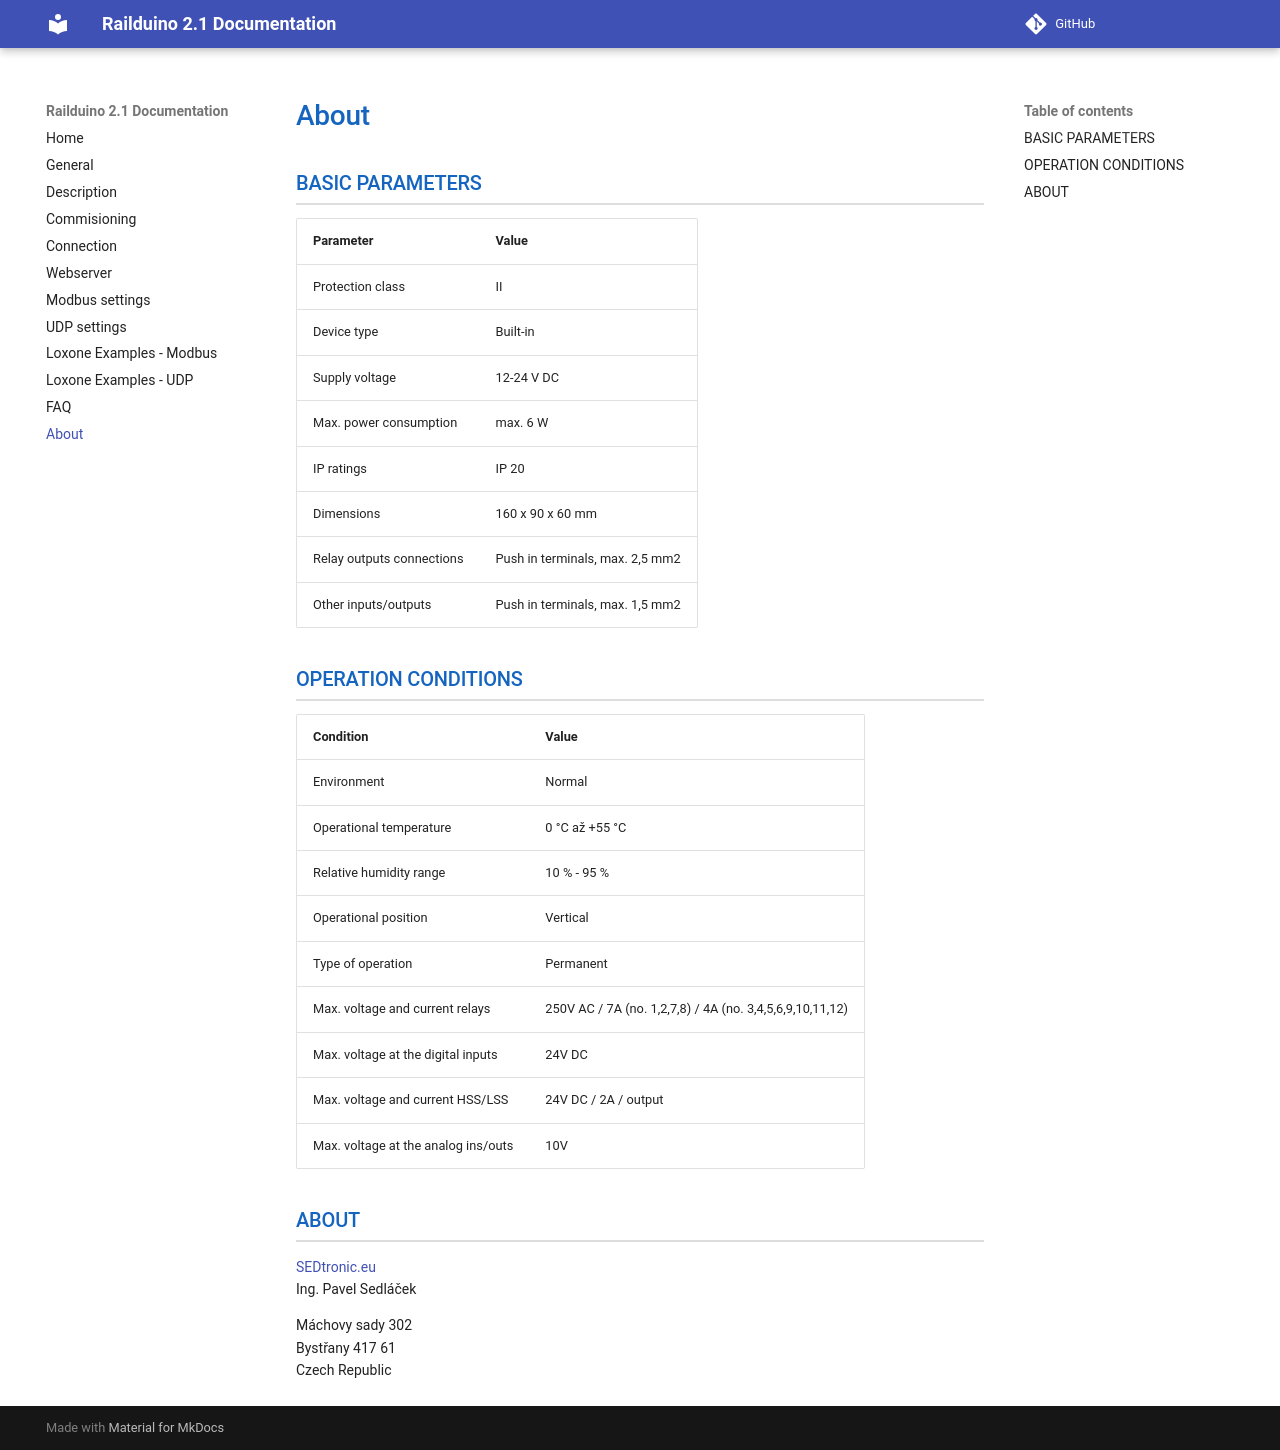

repository: PavSedl/RAILDUINO · page: about/index.html · generator: mkdocs

## BASIC PARAMETERS

| Parameter                 | Value      						|
| :------------------------ | :-------------------------------- |  
| Protection class       	| II         						|  
| Device type            	| Built-in   						|  
| Supply voltage         	| 12-24 V DC 						| 
| Max. power consumption 	| max. 6 W   						| 
| IP ratings             	| IP 20            					| 
| Dimensions             	| 160 x 90 x 60 mm 					| 
| Relay outputs connections | Push in terminals, max. 2,5 mm2 	| 
| Other inputs/outputs		| Push in terminals, max. 1,5 mm2	| 

## OPERATION CONDITIONS

| Condition	                			| Value      												|
| :-------------------------------- 	| :-------------------------------------------------------- |  
| Environment		       				| Normal       												|  
| Operational temperature   			| 0 °C až +55 °C   											|  
| Relative humidity range  				| 10 % - 95 % 												| 
| Operational position	 				| Vertical   												| 
| Type of operation	       				| Permanent           										|	 
| Max. voltage and current relays		| 250V AC / 7A (no. 1,2,7,8) / 4A (no. 3,4,5,6,9,10,11,12) 	| 
| Max. voltage at the digital inputs 	| 24V DC  													| 
| Max. voltage and current HSS/LSS		| 24V DC / 2A / output										| 
| Max. voltage at the analog ins/outs	| 10V														| 

## ABOUT

[SEDtronic.eu](http://sedtronic.eu)  
Ing. Pavel Sedláček  

Máchovy sady 302  
Bystřany 417 61  
Czech Republic  
